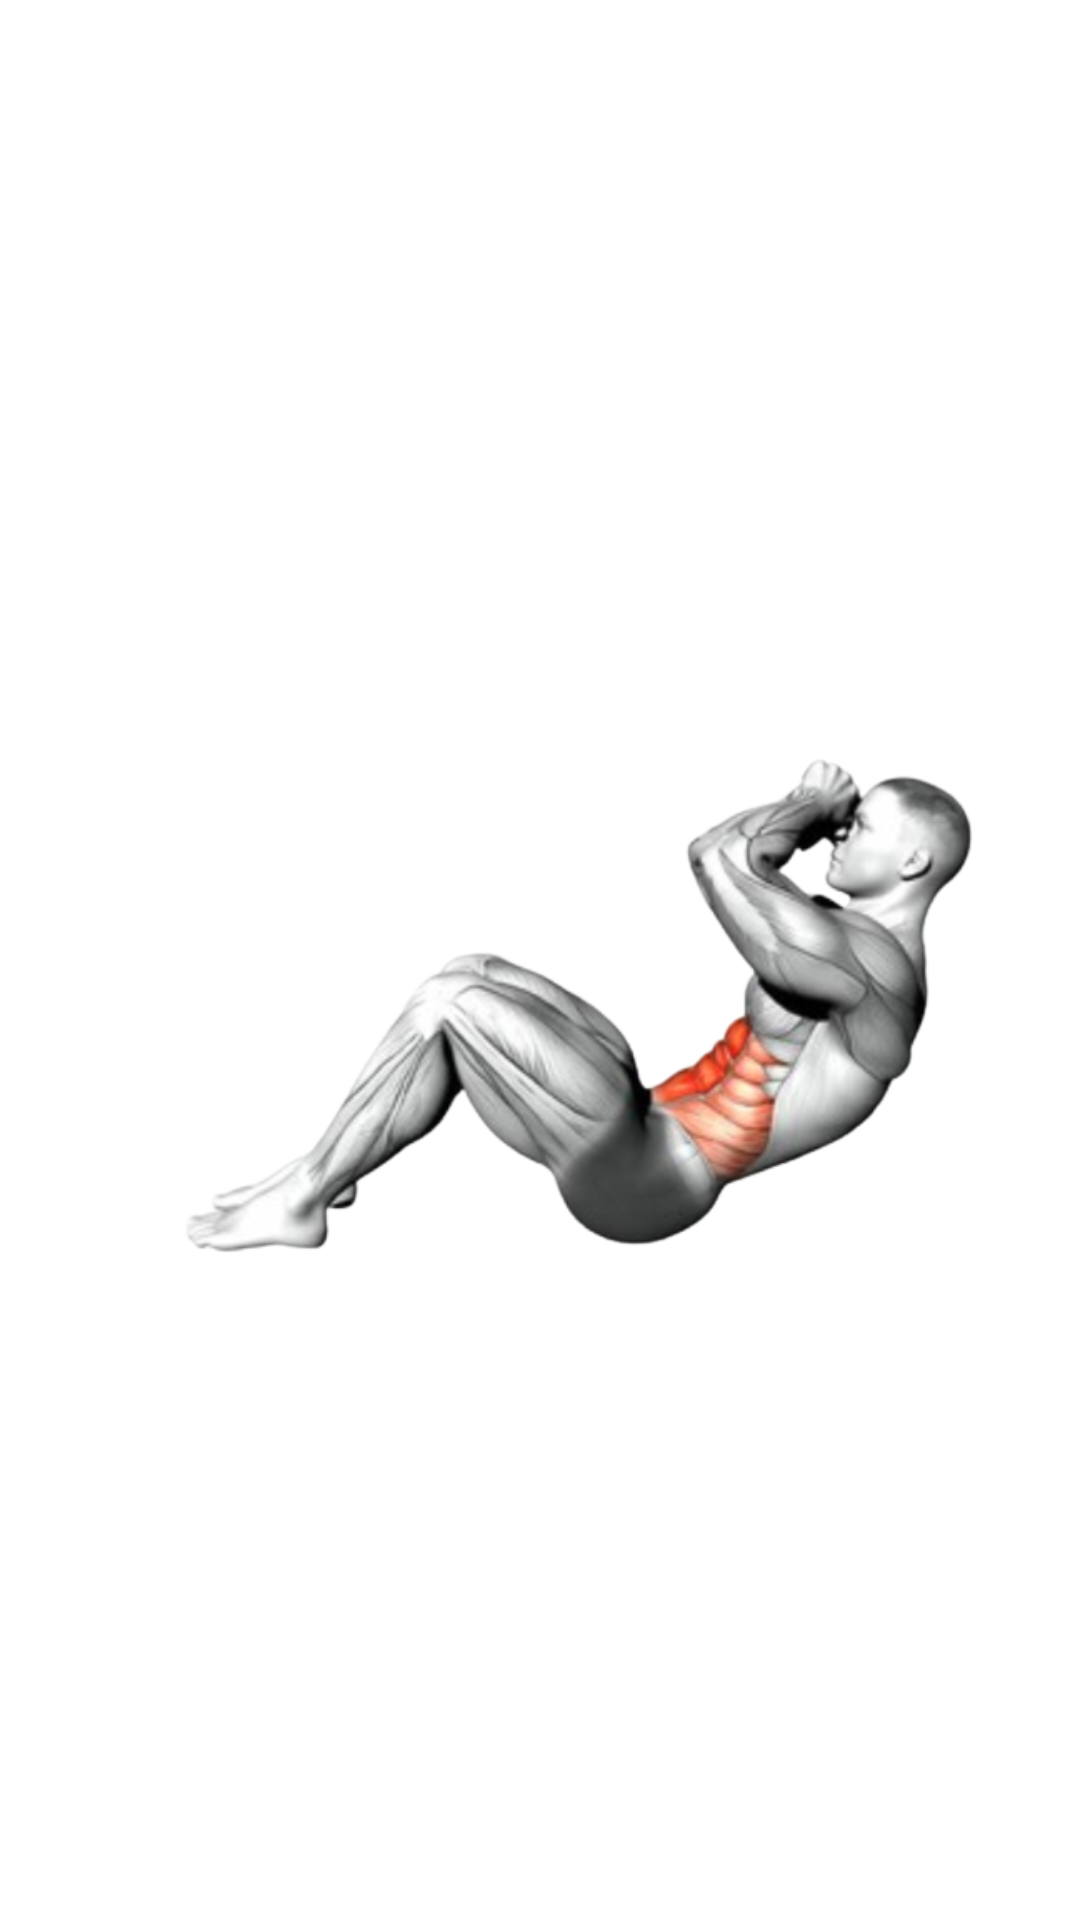

Android layout source for this screen:
<!-- AndroidManifest.xml: application theme Theme.Doza_de_Sanatate -->
<!-- res/layout/dialog_workout.xml -->
<?xml version="1.0" encoding="utf-8"?>
<androidx.constraintlayout.widget.ConstraintLayout
    xmlns:android="http://schemas.android.com/apk/res/android"
    xmlns:app="http://schemas.android.com/apk/res-auto"
    xmlns:tools="http://schemas.android.com/tools"
    android:layout_width="match_parent"
    android:layout_height="wrap_content"
    android:padding="10dp">

    <ImageView
        android:id="@+id/dialog_image_view"
        android:layout_width="match_parent"
        android:layout_height="match_parent"
        app:srcCompat="@drawable/img_adapter_exercise_abs_sit_up"
        tools:layout_editor_absoluteX="16dp"
        tools:layout_editor_absoluteY="130dp"
        app:layout_constraintTop_toTopOf="parent"
        app:layout_constraintBottom_toBottomOf="parent"
        app:layout_constraintEnd_toEndOf="parent"
        app:layout_constraintStart_toStartOf="parent"/>
</androidx.constraintlayout.widget.ConstraintLayout>
<!-- resources referenced by this layout -->
<resources>
  <!-- drawable img_adapter_exercise_abs_sit_up: png bitmap (drawable-v24, 104733 bytes) -->
  <style name="Theme.Doza_de_Sanatate" parent="Theme.MaterialComponents.DayNight.NoActionBar">
          
          <item name="colorPrimary">@color/purple_500</item>
          <item name="colorPrimaryVariant">@color/purple_700</item>
          <item name="colorOnPrimary">@color/white</item>
          
          <item name="colorSecondary">@color/teal_200</item>
          <item name="colorSecondaryVariant">@color/teal_700</item>
          <item name="colorOnSecondary">@color/black</item>
          
          <item name="android:statusBarColor" tools:targetApi="l">?attr/colorPrimaryVariant</item>
          
      </style>
  <!-- not gathered from this repository: default colours our renderer supplied (Android Studio template values) -->
  <color name="purple_500">#FF6200EE</color>
  <color name="purple_700">#FF3700B3</color>
  <color name="teal_200">#FF03DAC5</color>
  <color name="teal_700">#FF018786</color>
  <color name="black">#FF000000</color>
  <color name="white">#FFFFFFFF</color>
</resources>
